Dataset: data (GitHub, azief27saclolo/Thesis-Project). Classes: early blight leaf, healthy leaf, late blight leaf, septoria leaf.

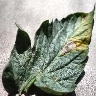
Label: early blight leaf

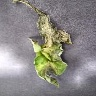
Label: late blight leaf

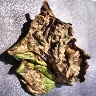
Label: late blight leaf

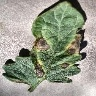
Label: early blight leaf

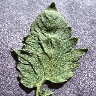
Label: healthy leaf

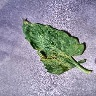
Label: septoria leaf
